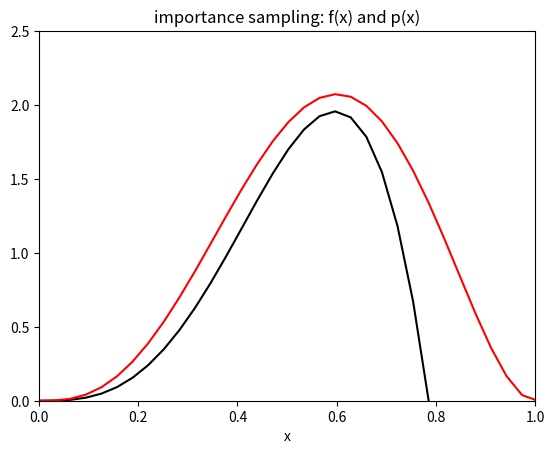

Source code (Python):
# -*- coding: utf-8 -*-
"""
Created on Thu Jul 21 09:48:30 2022

[redacted]
@name: Program_2_35.py
@function: Integration as expected value: Impotance sampling
@Python version: Python 3.8
"""

import numpy as np
from scipy import stats
import matplotlib.pyplot as plt

# Integration as expected value: Importance sampling. 
# Integral of f(x), an appropriate p(x) PDF is taken. 
# The integrand functions. 
x = np.arange(0,0.25*np.pi+np.pi/100,np.pi/100)# Domain of f(x). 
xx = np.arange(0,1+np.pi/100,np.pi/100)
f = 25*(x**3)*np.cos(2*x)# The function f(x). 
# Parameters of the PDF. 
alpha = 4
beta = 3
p = stats.beta.pdf(xx,alpha,beta)# The function p(x) (beta PDF). 
# Deterministic approximation of the integral. 
DS = sum(f)*(np.pi/100)
print("deterministic integral of the result: ", DS)

#b Display of f(x) and p(x). 
plt.plot(x,f,'k')
plt.plot(xx,p,'r')
plt.xlim(0,1)
plt.ylim(0,2.5)
plt.title('importance sampling: f(x) and p(x)')
plt.xlabel('x')
plt.show()

# Monte Carlo Integration. 
# Draw N samples from p(x) PDF. 
N =2000# Number of samples. 
x = np.random.beta(alpha,beta,size=N)# The samples. 
# Evaluate g(x) at the samples. 
nv = 0# Counter of valid data points. 
g = 0# Initial value. 
for nn in range(N):
    if x[nn] > 0:
        pass# Avoid division by zero. 
    if x[nn] <= (0.25*np.pi):# Values inside f(x) domain. 
        f = 25*(x[nn]**3)*np.cos(2*x[nn])# Evaluate f(x) at xi. 
    else:
        f = 0
    
    p = p = stats.beta.pdf(x[nn],alpha,beta)
    g = g+(f/p)# Adding. 
    nv += 1
    
# Integral. 
S = (g/nv)
print("Monte Carlo integral result: ", S)# Print result. 